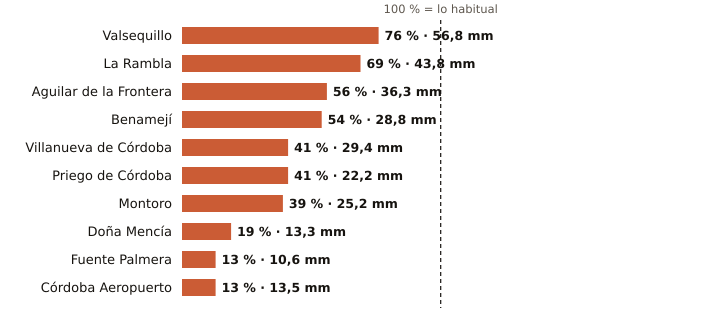

Data behind this chart, as committed beside it:
estacion, provincia, indicativo, mm_otono, referencia_mm, pct, periodo_referencia, hasta, hora
Valsequillo, Córdoba, 4263X, 56.8, 74.7, 76, 2008-2025, 2026-10-25, 
La Rambla, Córdoba, 5625X, 43.8, 63.1, 69, 2009-2025, 2026-10-25, 
Aguilar de la Frontera, Córdoba, 5624X, 36.3, 64.8, 56, 2006-2025, 2026-10-25, 
Benamejí, Córdoba, 5598X, 28.8, 53.1, 54, 2009-2025, 2026-10-26, 1
Villanueva de Córdoba, Córdoba, 5390Y, 29.4, 72.4, 41, 2000-2025, 2026-10-26, 1
Priego de Córdoba, Córdoba, 5412X, 22.2, 54.7, 41, 2008-2023, 2026-10-26, 1
Montoro, Córdoba, 5361X, 25.2, 65.2, 39, 2008-2025, 2026-10-25, 
Doña Mencía, Córdoba, 5427X, 13.3, 68.9, 19, 1991-2020, 2026-10-26, 1
Fuente Palmera, Córdoba, 5470, 10.6, 83.8, 13, 2009-2025, 2026-10-25, 
Córdoba Aeropuerto, Córdoba, 5402, 13.5, 102.0, 13, 1991-2020, 2026-10-26, 1
